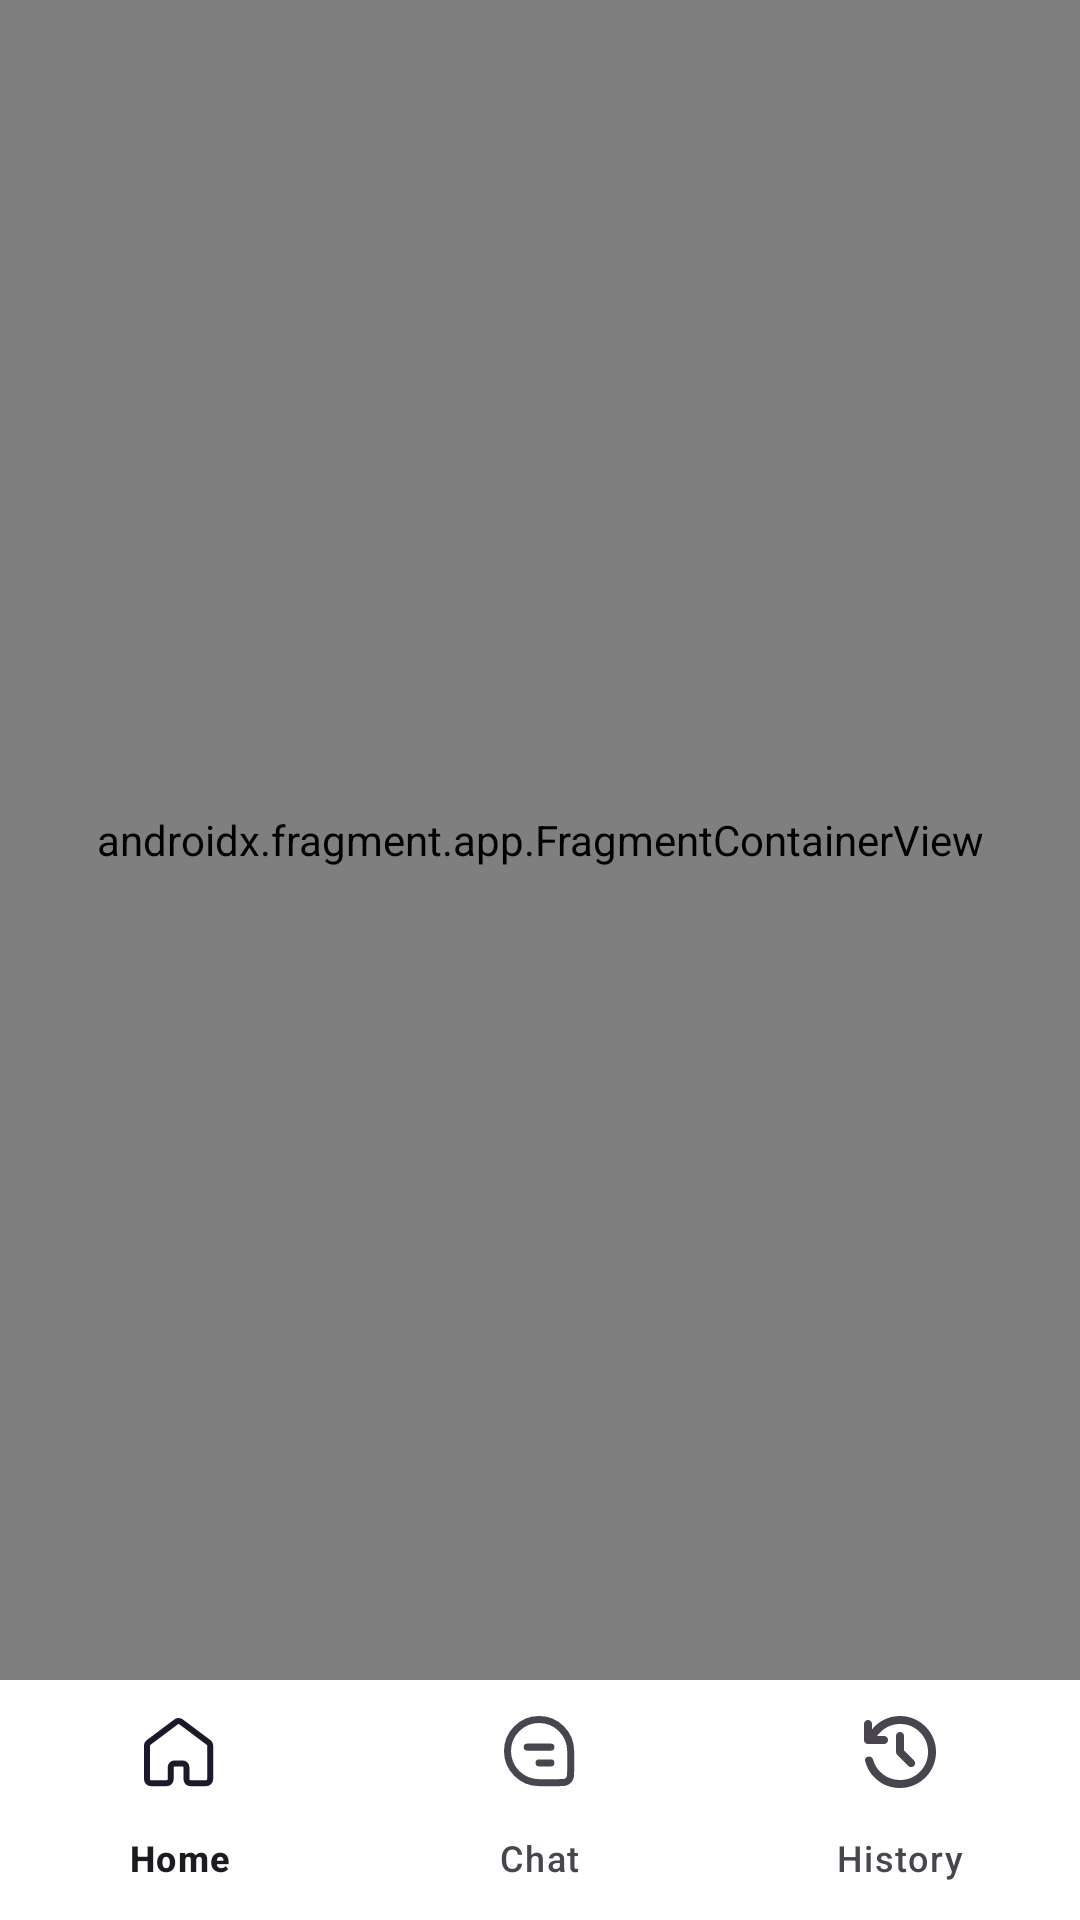

Write the Android layout XML for this screen, with the resource values it uses.
<!-- AndroidManifest.xml: application theme Theme.GoNceng -->
<!-- res/layout/activity_home.xml -->
<?xml version="1.0" encoding="utf-8"?>
<androidx.constraintlayout.widget.ConstraintLayout
    xmlns:android="http://schemas.android.com/apk/res/android"
    xmlns:app="http://schemas.android.com/apk/res-auto"
    android:id="@+id/main"
    android:layout_width="match_parent"
    android:layout_height="match_parent">

    <androidx.fragment.app.FragmentContainerView
        android:id="@+id/nav_host_fragment_activity_home"
        android:name="androidx.navigation.fragment.NavHostFragment"
        android:layout_width="0dp"
        android:layout_height="0dp"
        app:defaultNavHost="true"
        app:navGraph="@navigation/nav_graph_main"
        app:layout_constraintBottom_toTopOf="@id/nav_view"
        app:layout_constraintEnd_toEndOf="parent"
        app:layout_constraintStart_toStartOf="parent"
        app:layout_constraintTop_toTopOf="parent" />

    <com.google.android.material.bottomnavigation.BottomNavigationView
        android:id="@+id/nav_view"
        android:layout_width="0dp"
        android:layout_height="wrap_content"
        android:background="#FFFFFF"
        app:menu="@menu/bottom_nav_menu"
        app:layout_constraintBottom_toBottomOf="parent"
        app:layout_constraintLeft_toLeftOf="parent"
        app:layout_constraintRight_toRightOf="parent" />

</androidx.constraintlayout.widget.ConstraintLayout>
<!-- resources referenced by this layout -->
<resources>
  <style name="Theme.GoNceng" parent="Base.Theme.GoNceng" />
  <style name="Base.Theme.GoNceng" parent="Theme.Material3.DayNight.NoActionBar">
          
          
      </style>
</resources>
